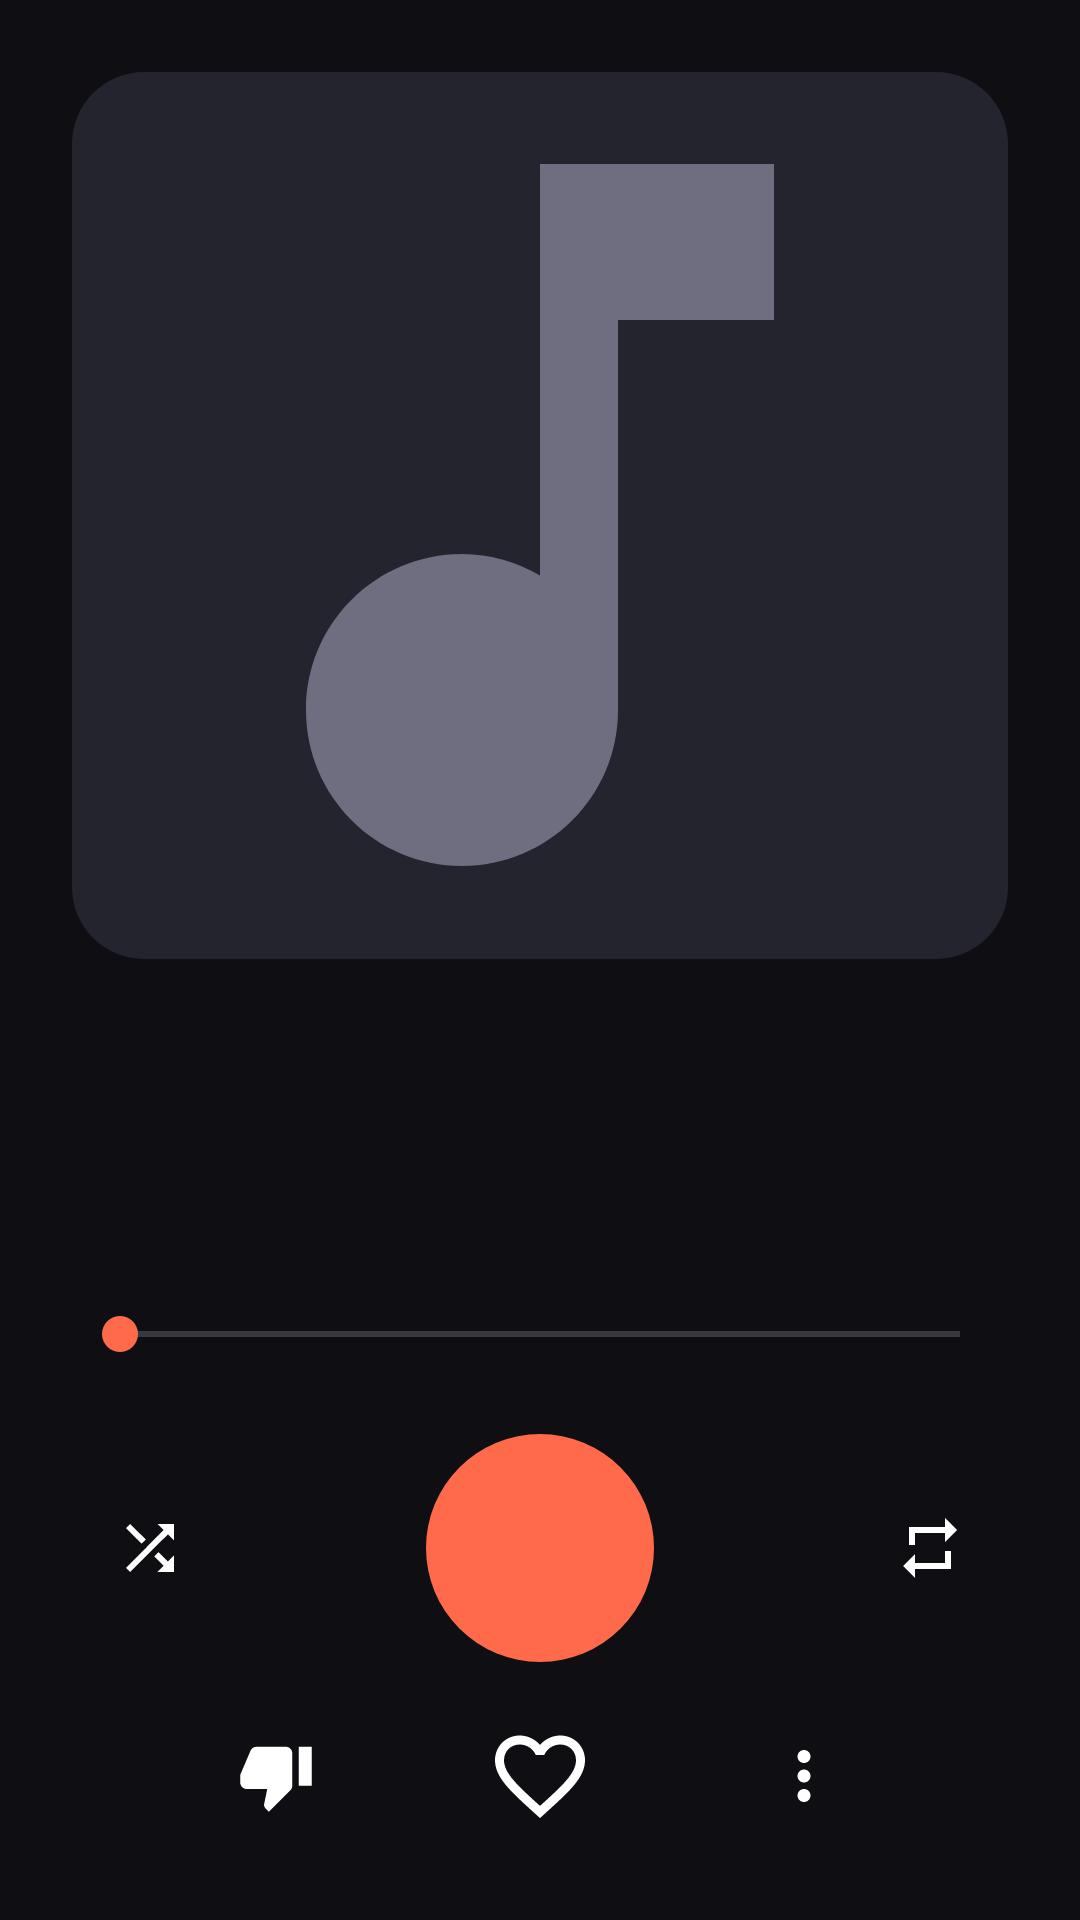

Produce the Android XML layout that renders to this screen, including the resource entries it uses.
<!-- AndroidManifest.xml: activity theme Theme.Music -->
<!-- res/layout/activity_player.xml -->
<?xml version="1.0" encoding="utf-8"?>
<LinearLayout xmlns:android="http://schemas.android.com/apk/res/android"
    xmlns:app="http://schemas.android.com/apk/res-auto"
    android:layout_width="match_parent" android:layout_height="match_parent"
    android:background="@color/music_bg" android:gravity="center_horizontal" android:orientation="vertical"
    android:paddingStart="24dp" android:paddingTop="16dp" android:paddingEnd="24dp" android:paddingBottom="16dp">

    <FrameLayout
        android:id="@+id/coverBox" android:layout_width="match_parent" android:layout_height="0dp"
        android:layout_marginTop="8dp" android:layout_weight="1">
        <com.google.android.material.imageview.ShapeableImageView
            android:id="@+id/cover" android:layout_width="match_parent" android:layout_height="match_parent"
            android:layout_gravity="center" android:scaleType="centerCrop" android:src="@drawable/cover_placeholder"
            app:shapeAppearanceOverlay="@style/Round24" />
    </FrameLayout>

    <TextView
        android:id="@+id/title" android:layout_width="match_parent" android:layout_height="wrap_content"
        android:layout_marginTop="22dp" android:ellipsize="end" android:gravity="center" android:maxLines="2"
        android:textColor="@color/music_text" android:textSize="23sp" android:textStyle="bold" />
    <TextView
        android:id="@+id/artist" android:layout_width="match_parent" android:layout_height="wrap_content"
        android:layout_marginTop="4dp" android:ellipsize="end" android:gravity="center" android:maxLines="1"
        android:textColor="@color/music_text_dim" android:textSize="16sp" />
    <TextView
        android:id="@+id/tags" android:layout_width="match_parent" android:layout_height="wrap_content"
        android:layout_marginTop="6dp" android:gravity="center" android:textColor="@color/music_accent" android:textSize="13sp" />

    <SeekBar
        android:id="@+id/seek" android:layout_width="match_parent" android:layout_height="wrap_content"
        android:layout_marginTop="14dp" android:progressTint="@color/music_accent" android:thumbTint="@color/music_accent" />
    <LinearLayout
        android:layout_width="match_parent" android:layout_height="wrap_content" android:orientation="horizontal"
        android:paddingStart="4dp" android:paddingEnd="4dp">
        <TextView
            android:id="@+id/timeNow" android:layout_width="0dp" android:layout_height="wrap_content"
            android:layout_weight="1" android:textColor="@color/music_text_dim" android:textSize="12sp" />
        <TextView
            android:id="@+id/timeTotal" android:layout_width="wrap_content" android:layout_height="wrap_content"
            android:textColor="@color/music_text_dim" android:textSize="12sp" />
    </LinearLayout>

    <LinearLayout
        android:layout_width="match_parent" android:layout_height="wrap_content" android:layout_marginTop="8dp"
        android:gravity="center" android:orientation="horizontal">
        <ImageButton
            android:id="@+id/shuffle" android:layout_width="52dp" android:layout_height="52dp"
            android:background="?attr/selectableItemBackgroundBorderless" android:contentDescription="Вперемешку"
            android:padding="14dp" android:scaleType="fitCenter" android:src="@drawable/ic_shuffle" />
        <ImageButton
            android:id="@+id/prev" android:layout_width="60dp" android:layout_height="60dp"
            android:background="?attr/selectableItemBackgroundBorderless" android:contentDescription="Назад"
            android:padding="14dp" android:scaleType="fitCenter" android:src="@drawable/ic_prev" />
        <ImageButton
            android:id="@+id/play" android:layout_width="76dp" android:layout_height="76dp"
            android:layout_marginStart="6dp" android:layout_marginEnd="6dp"
            android:background="@drawable/play_circle" android:contentDescription="Играть"
            android:padding="20dp" android:scaleType="fitCenter" android:src="@drawable/ic_play" />
        <ImageButton
            android:id="@+id/next" android:layout_width="60dp" android:layout_height="60dp"
            android:background="?attr/selectableItemBackgroundBorderless" android:contentDescription="Дальше"
            android:padding="14dp" android:scaleType="fitCenter" android:src="@drawable/ic_next" />
        <ImageButton
            android:id="@+id/repeat" android:layout_width="52dp" android:layout_height="52dp"
            android:background="?attr/selectableItemBackgroundBorderless" android:contentDescription="Повтор"
            android:padding="14dp" android:scaleType="fitCenter" android:src="@drawable/ic_repeat" />
    </LinearLayout>

    <LinearLayout
        android:layout_width="match_parent" android:layout_height="wrap_content" android:layout_marginTop="6dp"
        android:gravity="center" android:orientation="horizontal">
        <ImageButton
            android:id="@+id/dislikeButton" android:layout_width="56dp" android:layout_height="56dp"
            android:background="?attr/selectableItemBackgroundBorderless" android:contentDescription="Не нравится"
            android:padding="15dp" android:scaleType="fitCenter" android:src="@drawable/ic_thumb_down" />
        <ImageButton
            android:id="@+id/likeButton" android:layout_width="64dp" android:layout_height="64dp"
            android:layout_marginStart="28dp" android:layout_marginEnd="28dp"
            android:background="?attr/selectableItemBackgroundBorderless" android:contentDescription="Нравится"
            android:padding="14dp" android:scaleType="fitCenter" android:src="@drawable/ic_heart" />
        <ImageButton
            android:id="@+id/moreButton" android:layout_width="56dp" android:layout_height="56dp"
            android:background="?attr/selectableItemBackgroundBorderless" android:contentDescription="Ещё"
            android:padding="15dp" android:scaleType="fitCenter" android:src="@drawable/ic_more" />
    </LinearLayout>
</LinearLayout>
<!-- resources referenced by this layout -->
<resources>
  <color name="music_accent">#FF6B4A</color>
  <color name="music_bg">#0E0E13</color>
  <color name="music_text">#F4F4F8</color>
  <color name="music_text_dim">#9A9AAB</color>
  <!-- drawable cover_placeholder (drawable) -->
  <layer-list xmlns:android="http://schemas.android.com/apk/res/android">
      <item><shape android:shape="rectangle"><solid android:color="@color/music_surface2" /></shape></item>
      <item android:gravity="center" android:width="28dp" android:height="28dp">
          <vector android:width="24dp" android:height="24dp" android:viewportWidth="24" android:viewportHeight="24">
              <path android:fillColor="#6E6E80" android:pathData="M12,3v10.55c-0.59,-0.34 -1.27,-0.55 -2,-0.55 -2.21,0 -4,1.79 -4,4s1.79,4 4,4 4,-1.79 4,-4V7h4V3h-6z" />
          </vector>
      </item>
  </layer-list>
  <!-- drawable ic_heart (drawable) -->
  <vector xmlns:android="http://schemas.android.com/apk/res/android"
      android:width="24dp" android:height="24dp" android:viewportWidth="24" android:viewportHeight="24">
      <path android:fillColor="#FFFFFF" android:pathData="M16.5,3c-1.74,0 -3.41,0.81 -4.5,2.09C10.91,3.81 9.24,3 7.5,3 4.42,3 2,5.42 2,8.5c0,3.78 3.4,6.86 8.55,11.54L12,21.35l1.45,-1.32C18.6,15.36 22,12.28 22,8.5 22,5.42 19.58,3 16.5,3zM12.1,18.55l-0.1,0.1 -0.1,-0.1C7.14,14.24 4,11.39 4,8.5 4,6.5 5.5,5 7.5,5c1.54,0 3.04,0.99 3.57,2.36h1.87C13.46,5.99 14.96,5 16.5,5c2,0 3.5,1.5 3.5,3.5 0,2.89 -3.14,5.74 -7.9,10.05z" />
  </vector>
  <!-- drawable ic_more (drawable) -->
  <vector xmlns:android="http://schemas.android.com/apk/res/android"
      android:width="24dp" android:height="24dp" android:viewportWidth="24" android:viewportHeight="24">
      <path android:fillColor="#FFFFFF" android:pathData="M12,8c1.1,0 2,-0.9 2,-2s-0.9,-2 -2,-2 -2,0.9 -2,2 0.9,2 2,2zM12,10c-1.1,0 -2,0.9 -2,2s0.9,2 2,2 2,-0.9 2,-2 -0.9,-2 -2,-2zM12,16c-1.1,0 -2,0.9 -2,2s0.9,2 2,2 2,-0.9 2,-2 -0.9,-2 -2,-2z" />
  </vector>
  <!-- drawable ic_repeat (drawable) -->
  <vector xmlns:android="http://schemas.android.com/apk/res/android" android:width="24dp" android:height="24dp" android:viewportWidth="24" android:viewportHeight="24">
      <path android:fillColor="#FFFFFF" android:pathData="M7,7h10v3l4,-4 -4,-4v3H5v6h2V7zM17,17H7v-3l-4,4 4,4v-3h12v-6h-2v4z" />
  </vector>
  <!-- drawable ic_shuffle (drawable) -->
  <vector xmlns:android="http://schemas.android.com/apk/res/android" android:width="24dp" android:height="24dp" android:viewportWidth="24" android:viewportHeight="24">
      <path android:fillColor="#FFFFFF" android:pathData="M10.59,9.17L5.41,4 4,5.41l5.17,5.17 1.42,-1.41zM14.5,4l2.04,2.04L4,18.59 5.41,20 17.96,7.46 20,9.5V4h-5.5zM14.83,13.41l-1.41,1.41 3.13,3.13L14.5,20H20v-5.5l-2.04,2.04 -3.13,-3.13z" />
  </vector>
  <!-- drawable ic_thumb_down (drawable) -->
  <vector xmlns:android="http://schemas.android.com/apk/res/android"
      android:width="24dp" android:height="24dp" android:viewportWidth="24" android:viewportHeight="24">
      <path android:fillColor="#FFFFFF" android:pathData="M15,3H6c-0.83,0 -1.54,0.5 -1.84,1.22l-3.02,7.05c-0.09,0.23 -0.14,0.47 -0.14,0.73v2c0,1.1 0.9,2 2,2h6.31l-0.95,4.57 -0.03,0.32c0,0.41 0.17,0.79 0.44,1.06L9.83,23l6.59,-6.59c0.36,-0.36 0.58,-0.86 0.58,-1.41V5c0,-1.1 -0.9,-2 -2,-2zM19,3v12h4V3h-4z" />
  </vector>
  <!-- drawable play_circle (drawable) -->
  <?xml version="1.0" encoding="utf-8"?>
  <shape xmlns:android="http://schemas.android.com/apk/res/android" android:shape="oval">
      <solid android:color="@color/music_accent" />
  </shape>
  <style name="Round24" parent="">
          <item name="cornerFamily">rounded</item>
          <item name="cornerSize">24dp</item>
      </style>
  <color name="music_surface2">#24242F</color>
</resources>
